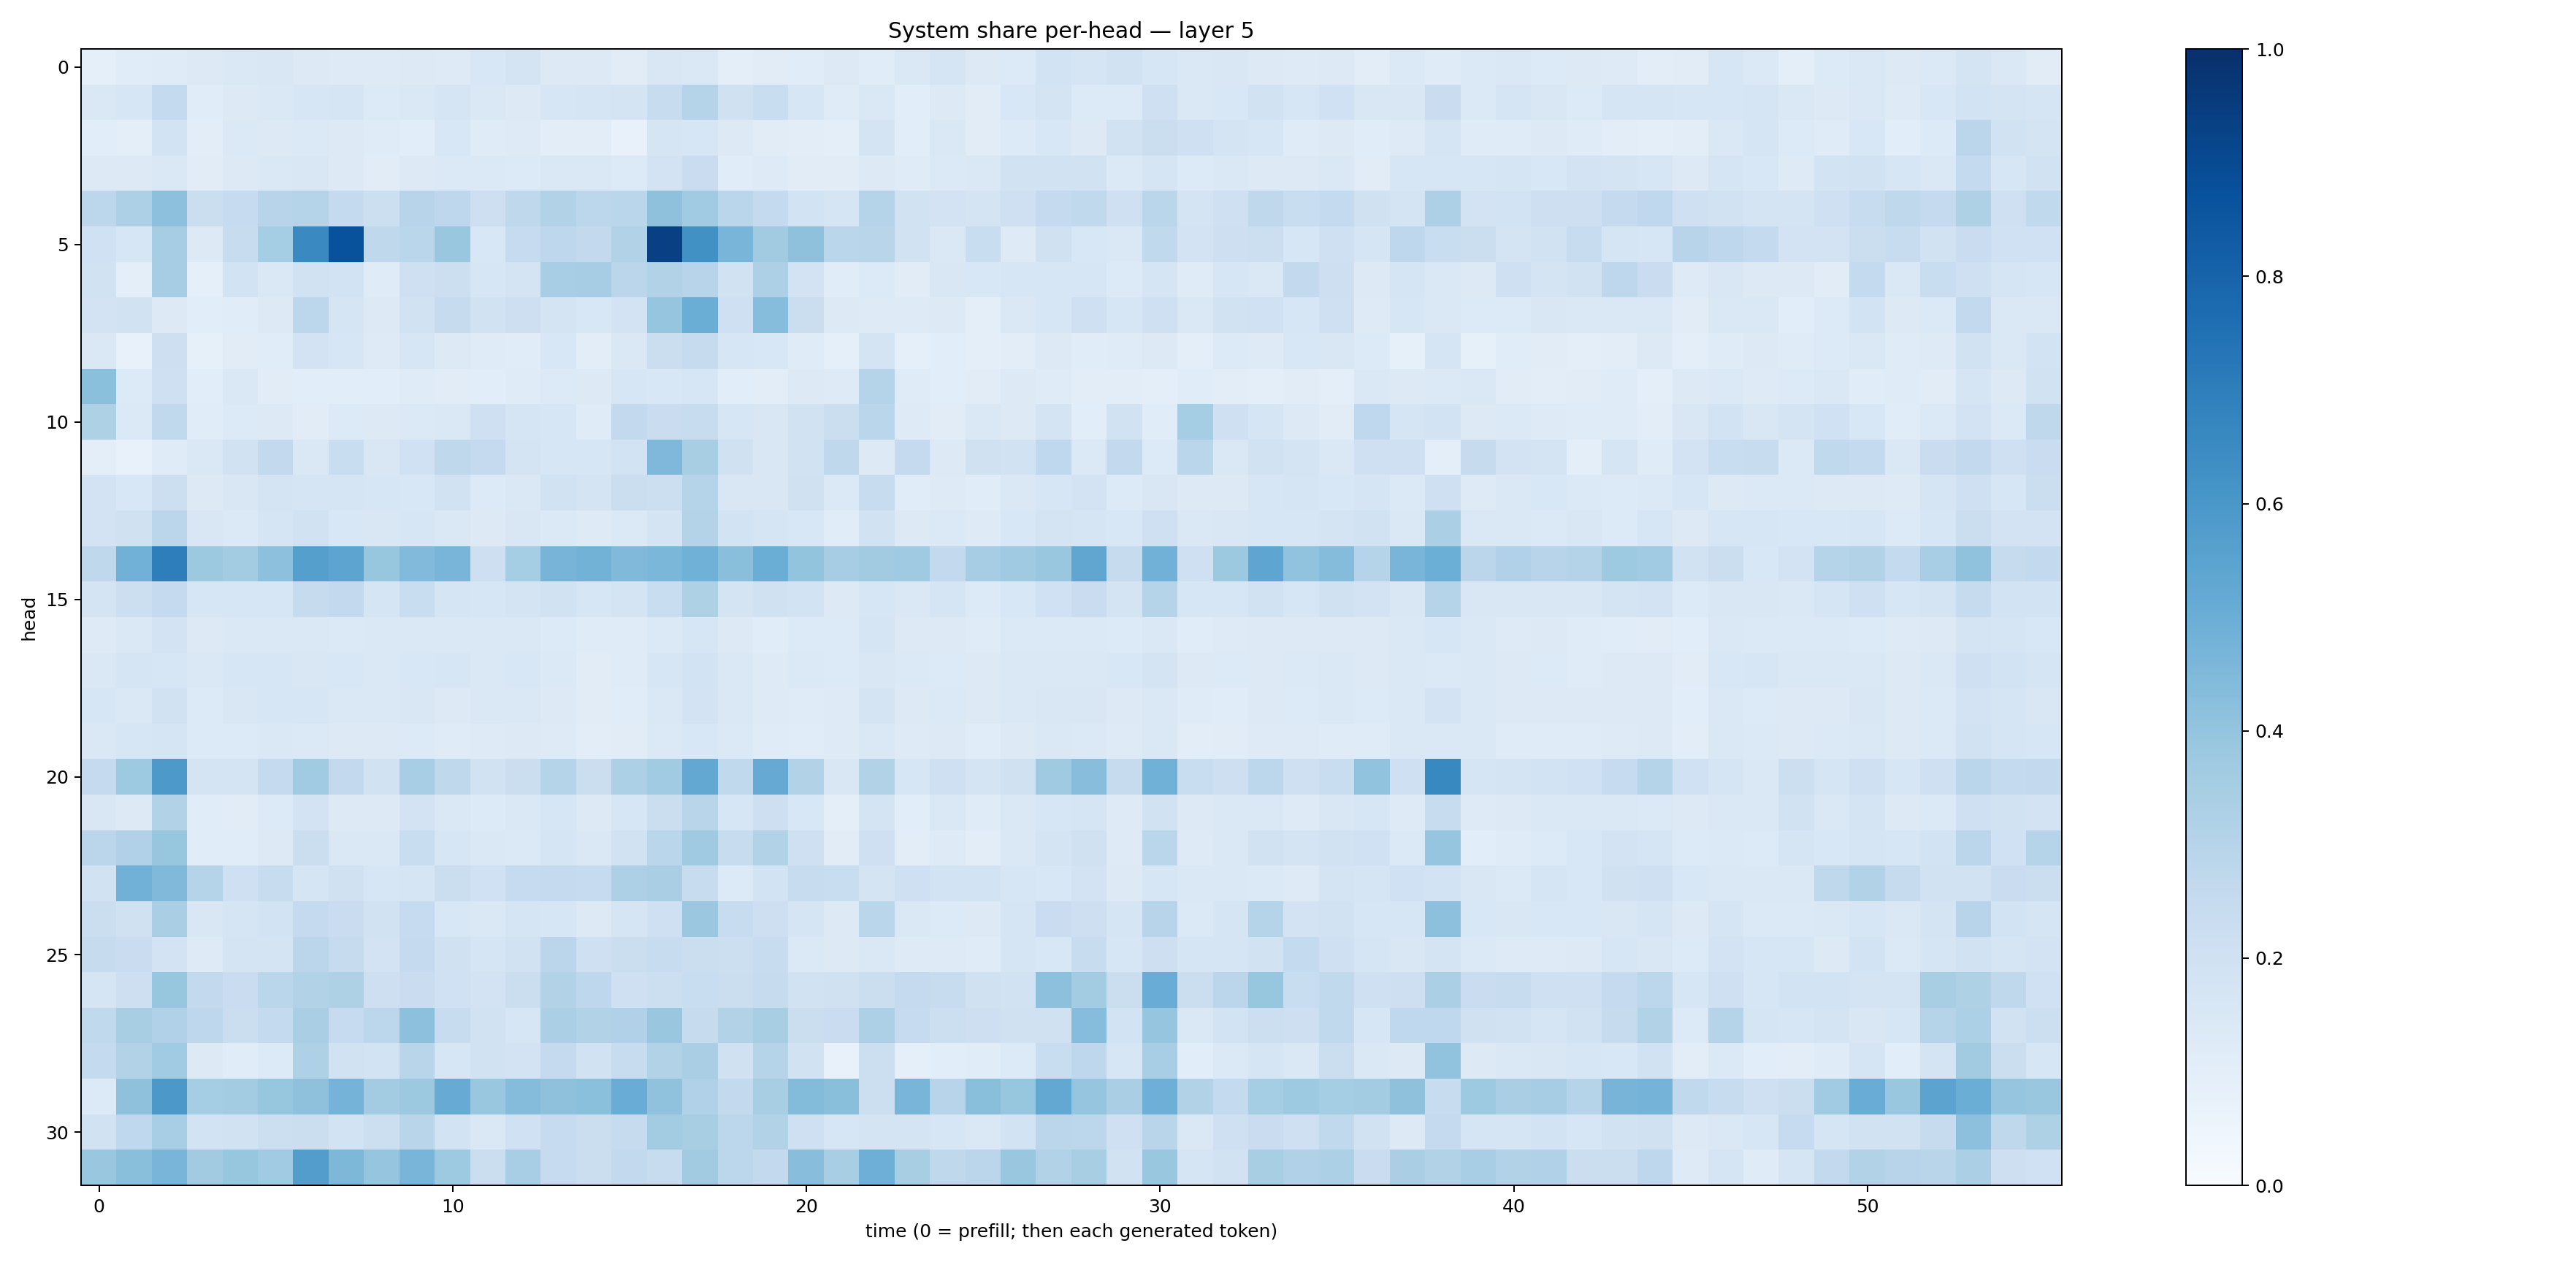

The data file committed next to this chart (first rows):
0.08936188, 0.11545017, 0.1206675, 0.12548734, 0.14566043, 0.15215163, 0.13017987, 0.1221566, 0.12301386, 0.13143022, 0.121498615, 0.1526781, 0.1751111, 0.13006274, 0.13119438, 0.11126753, 0.14912911, 0.14400586, 0.100360334, 0.1128778, 0.11383052, 0.13236892, 0.116969645, 0.14393212
0.1444, 0.157, 0.2574, 0.1137, 0.1294, 0.145, 0.1637, 0.1679, 0.1333, 0.1454, 0.1664, 0.1468, 0.1266, 0.1615, 0.1649, 0.1765, 0.238, 0.2993, 0.1966, 0.2322, 0.1631, 0.1199, 0.148, 0.1088
0.1064, 0.1002, 0.1854, 0.1047, 0.1377, 0.1324, 0.1368, 0.1285, 0.1172, 0.1067, 0.1549, 0.1193, 0.1246, 0.1049, 0.103, 0.07733, 0.1661, 0.1593, 0.1318, 0.1108, 0.1026, 0.09813, 0.1769, 0.1084
0.1254, 0.1281, 0.1455, 0.1126, 0.1269, 0.1446, 0.1514, 0.1259, 0.1122, 0.1278, 0.1405, 0.1398, 0.136, 0.1456, 0.1467, 0.1357, 0.1804, 0.2271, 0.1158, 0.1223, 0.1122, 0.1114, 0.1261, 0.121
0.2782, 0.3275, 0.4151, 0.221, 0.25, 0.2966, 0.3022, 0.2541, 0.216, 0.2964, 0.2741, 0.2117, 0.2719, 0.3115, 0.2778, 0.2871, 0.4125, 0.3668, 0.2865, 0.255, 0.1856, 0.1714, 0.3029, 0.1929
0.2012, 0.1615, 0.3477, 0.127, 0.2354, 0.3547, 0.654, 0.8703, 0.2697, 0.2859, 0.3881, 0.1551, 0.2473, 0.2746, 0.26, 0.3155, 0.9363, 0.6251, 0.4683, 0.3612, 0.4106, 0.2886, 0.2922, 0.1945
0.1877, 0.09481, 0.3509, 0.09001, 0.1862, 0.1418, 0.1891, 0.1847, 0.1203, 0.2085, 0.2164, 0.1574, 0.1755, 0.3458, 0.3507, 0.2837, 0.3146, 0.2955, 0.1893, 0.3253, 0.1826, 0.1149, 0.1335, 0.1101
0.1816, 0.1878, 0.1307, 0.1075, 0.1157, 0.1318, 0.2812, 0.1707, 0.1327, 0.1916, 0.2445, 0.1915, 0.2119, 0.1768, 0.1536, 0.1812, 0.3951, 0.5026, 0.2095, 0.431, 0.2218, 0.126, 0.1236, 0.1215
0.1484, 0.07695, 0.2137, 0.08328, 0.1095, 0.1158, 0.1805, 0.162, 0.1241, 0.1614, 0.13, 0.118, 0.1144, 0.1531, 0.1045, 0.146, 0.2234, 0.2456, 0.1626, 0.1541, 0.1181, 0.08644, 0.1722, 0.09276
0.4191, 0.1356, 0.2042, 0.1075, 0.1451, 0.11, 0.1063, 0.1093, 0.1079, 0.1173, 0.1112, 0.1062, 0.1192, 0.1363, 0.1299, 0.1589, 0.1539, 0.1596, 0.109, 0.1038, 0.1311, 0.1231, 0.298, 0.1179
0.321, 0.1399, 0.2642, 0.117, 0.134, 0.1258, 0.1096, 0.1337, 0.1316, 0.1373, 0.1458, 0.205, 0.1705, 0.1564, 0.1205, 0.26, 0.2268, 0.2415, 0.1582, 0.1492, 0.191, 0.2194, 0.2886, 0.1241
0.09685, 0.07092, 0.1199, 0.1481, 0.1921, 0.2602, 0.1417, 0.2317, 0.1489, 0.1993, 0.2702, 0.2529, 0.1777, 0.1565, 0.1582, 0.1843, 0.4506, 0.3419, 0.1982, 0.1492, 0.1881, 0.2713, 0.1272, 0.2518
0.1814, 0.1539, 0.2182, 0.1295, 0.15, 0.1795, 0.1653, 0.1672, 0.162, 0.1543, 0.1894, 0.1328, 0.1439, 0.1935, 0.1724, 0.2226, 0.2159, 0.2978, 0.1497, 0.1499, 0.1981, 0.1397, 0.2348, 0.1171
0.18, 0.1991, 0.2851, 0.1498, 0.1383, 0.1682, 0.1898, 0.1556, 0.1501, 0.162, 0.148, 0.1301, 0.152, 0.1369, 0.124, 0.1394, 0.1748, 0.3058, 0.1845, 0.1678, 0.1554, 0.1158, 0.1932, 0.1296
0.2706, 0.4833, 0.698, 0.3768, 0.3571, 0.4177, 0.564, 0.5423, 0.3936, 0.4444, 0.4686, 0.214, 0.3518, 0.4697, 0.4772, 0.4467, 0.4605, 0.4865, 0.4226, 0.5021, 0.4011, 0.3507, 0.3622, 0.3673
0.1749, 0.2163, 0.2535, 0.1602, 0.1604, 0.1604, 0.243, 0.2592, 0.1669, 0.2332, 0.1688, 0.1575, 0.1732, 0.1915, 0.1639, 0.1728, 0.2337, 0.3222, 0.1794, 0.1986, 0.1852, 0.1314, 0.1586, 0.1431
0.1249, 0.144, 0.1822, 0.1306, 0.1429, 0.1437, 0.145, 0.1378, 0.1426, 0.1448, 0.1479, 0.1433, 0.141, 0.1341, 0.1204, 0.1208, 0.1405, 0.1607, 0.1307, 0.1142, 0.1331, 0.1362, 0.1689, 0.1287
0.1421, 0.1684, 0.1576, 0.1475, 0.1564, 0.1603, 0.1522, 0.1539, 0.1433, 0.1529, 0.1624, 0.1457, 0.1537, 0.1377, 0.1132, 0.1181, 0.1631, 0.1843, 0.1484, 0.1242, 0.1383, 0.1332, 0.1494, 0.1375
0.1577, 0.1466, 0.1922, 0.1367, 0.1503, 0.1585, 0.1576, 0.1437, 0.1467, 0.1492, 0.1319, 0.1446, 0.1482, 0.1323, 0.1123, 0.1148, 0.1474, 0.1811, 0.141, 0.1236, 0.1189, 0.1245, 0.1736, 0.1306
0.1452, 0.1608, 0.1709, 0.1362, 0.1345, 0.1472, 0.1375, 0.1292, 0.1317, 0.1344, 0.1209, 0.1219, 0.1307, 0.1236, 0.1028, 0.113, 0.1369, 0.1531, 0.1369, 0.1182, 0.1142, 0.122, 0.1467, 0.124
0.2503, 0.3741, 0.5916, 0.1787, 0.1776, 0.2526, 0.3655, 0.2583, 0.1936, 0.346, 0.2728, 0.1914, 0.2215, 0.2983, 0.224, 0.329, 0.3661, 0.5272, 0.2636, 0.5129, 0.3148, 0.1498, 0.313, 0.1633
0.151, 0.1256, 0.309, 0.114, 0.1121, 0.133, 0.1808, 0.1316, 0.1284, 0.181, 0.1455, 0.1357, 0.1428, 0.1638, 0.1315, 0.1629, 0.2206, 0.2928, 0.1581, 0.2136, 0.1555, 0.09979, 0.1749, 0.1086
0.2842, 0.3198, 0.3913, 0.1167, 0.116, 0.1326, 0.2231, 0.1431, 0.1481, 0.2332, 0.1597, 0.1463, 0.1386, 0.1666, 0.146, 0.1905, 0.2867, 0.3705, 0.2384, 0.3138, 0.2092, 0.1117, 0.2034, 0.1054
0.1928, 0.4807, 0.4459, 0.2989, 0.2075, 0.2407, 0.1644, 0.1977, 0.1578, 0.166, 0.2223, 0.2026, 0.2497, 0.2514, 0.2462, 0.3254, 0.3366, 0.2357, 0.1346, 0.1867, 0.2371, 0.2336, 0.1773, 0.2087
0.2259, 0.1965, 0.3379, 0.1495, 0.1644, 0.185, 0.2506, 0.2267, 0.1929, 0.2499, 0.1554, 0.1453, 0.1688, 0.1602, 0.128, 0.1663, 0.2059, 0.379, 0.2391, 0.213, 0.1658, 0.1298, 0.2865, 0.1414
0.2429, 0.2278, 0.1809, 0.124, 0.176, 0.1747, 0.2842, 0.2427, 0.1827, 0.2525, 0.1963, 0.1667, 0.1893, 0.2827, 0.204, 0.2225, 0.2346, 0.2199, 0.2168, 0.2353, 0.137, 0.127, 0.1431, 0.1225
0.1688, 0.2119, 0.3928, 0.2588, 0.2273, 0.2861, 0.3089, 0.3207, 0.2138, 0.2275, 0.2006, 0.1831, 0.2227, 0.3092, 0.2764, 0.2083, 0.2158, 0.2311, 0.2229, 0.2428, 0.1899, 0.1963, 0.2252, 0.2526
0.2645, 0.3424, 0.3198, 0.2773, 0.222, 0.256, 0.3393, 0.2476, 0.2789, 0.4173, 0.235, 0.195, 0.162, 0.3359, 0.3131, 0.3178, 0.3888, 0.2422, 0.3134, 0.3399, 0.2209, 0.2268, 0.3258, 0.2485
0.2554, 0.3118, 0.364, 0.1307, 0.1142, 0.1335, 0.3229, 0.1928, 0.1863, 0.2929, 0.1606, 0.1881, 0.1834, 0.251, 0.1911, 0.2346, 0.3147, 0.3373, 0.1957, 0.3032, 0.1953, 0.07452, 0.2176, 0.08864
0.1364, 0.412, 0.5951, 0.3517, 0.359, 0.3909, 0.4115, 0.4728, 0.3591, 0.3751, 0.5087, 0.3835, 0.4368, 0.412, 0.4213, 0.5071, 0.4065, 0.3202, 0.2589, 0.3414, 0.4401, 0.425, 0.2178, 0.4676
0.1883, 0.2663, 0.3461, 0.1869, 0.1939, 0.2167, 0.2243, 0.1845, 0.2181, 0.2895, 0.185, 0.142, 0.2011, 0.2488, 0.2196, 0.2459, 0.3584, 0.3409, 0.2812, 0.3128, 0.2108, 0.1627, 0.1789, 0.177
0.3864, 0.4243, 0.4686, 0.3625, 0.3943, 0.3668, 0.5741, 0.4568, 0.3968, 0.467, 0.3739, 0.2221, 0.3476, 0.25, 0.2207, 0.2593, 0.2402, 0.3599, 0.2786, 0.2587, 0.4281, 0.3431, 0.4935, 0.34
